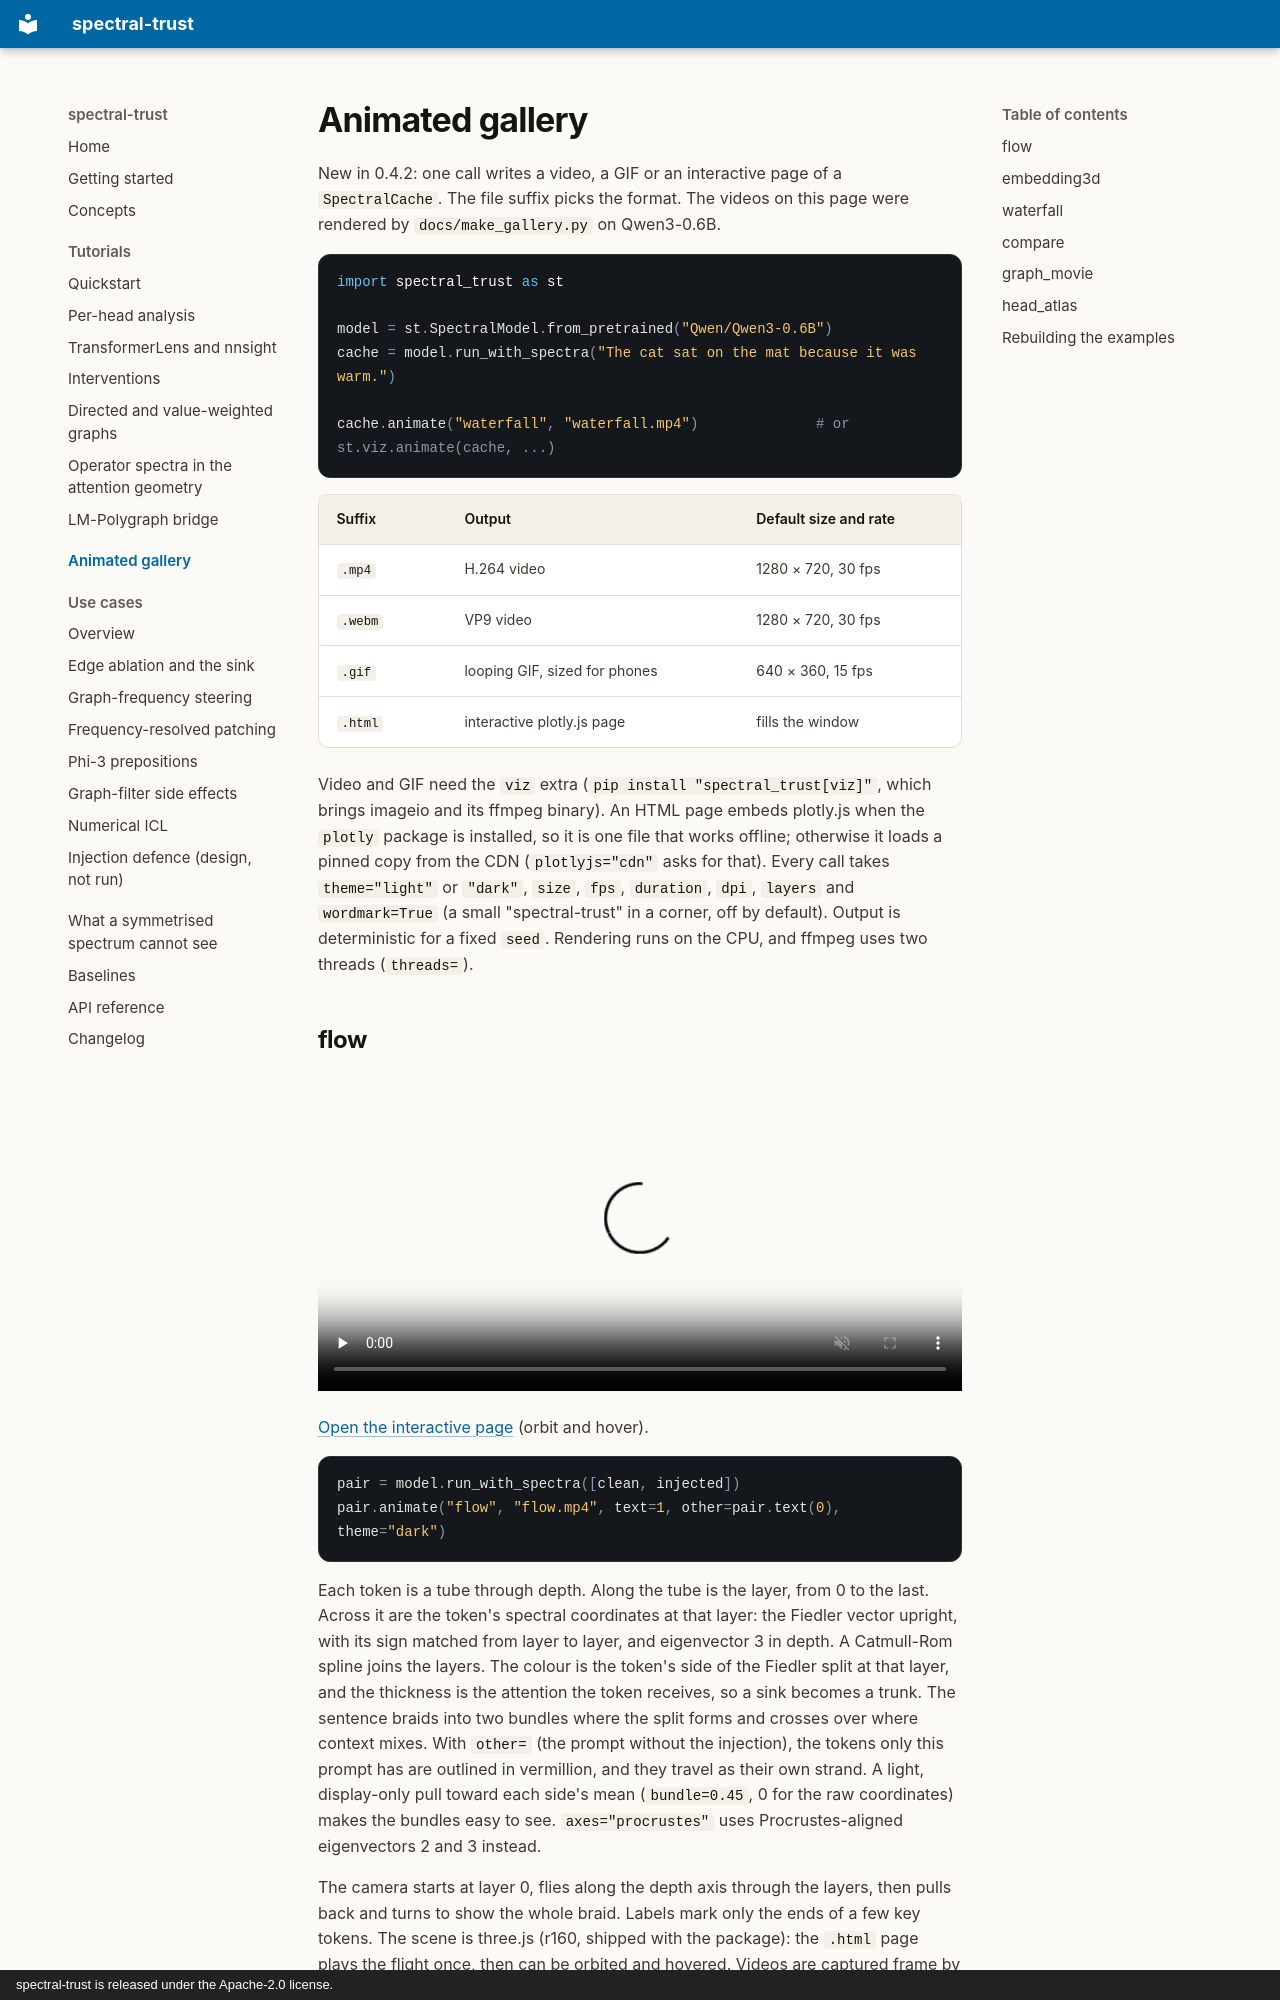

repository: vcnoel/spectral-trust · page: gallery/index.html · generator: mkdocs · copyright: spectral-trust is released under the Apache-2.0 license.

# Animated gallery

New in 0.4.2: one call writes a video, a GIF or an interactive page of a
`SpectralCache`. The file suffix picks the format. The videos on this page
were rendered by `docs/make_gallery.py` on Qwen3-0.6B.

```python
import spectral_trust as st

model = st.SpectralModel.from_pretrained("Qwen/Qwen3-0.6B")
cache = model.run_with_spectra("The cat sat on the mat because it was warm.")

cache.animate("waterfall", "waterfall.mp4")              # or st.viz.animate(cache, ...)
```

| Suffix | Output | Default size and rate |
| --- | --- | --- |
| `.mp4` | H.264 video | 1280 × 720, 30 fps |
| `.webm` | VP9 video | 1280 × 720, 30 fps |
| `.gif` | looping GIF, sized for phones | 640 × 360, 15 fps |
| `.html` | interactive plotly.js page | fills the window |

Video and GIF need the `viz` extra (`pip install "spectral_trust[viz]"`,
which brings imageio and its ffmpeg binary). An HTML page embeds plotly.js
when the `plotly` package is installed, so it is one file that works offline;
otherwise it loads a pinned copy from the CDN (`plotlyjs="cdn"` asks for that).
Every call takes `theme="light"` or `"dark"`, `size`, `fps`, `duration`, `dpi`,
`layers` and `wordmark=True` (a small "spectral-trust" in a corner, off by
default). Output is deterministic for a fixed `seed`. Rendering runs on the CPU,
and ffmpeg uses two threads (`threads=`).
